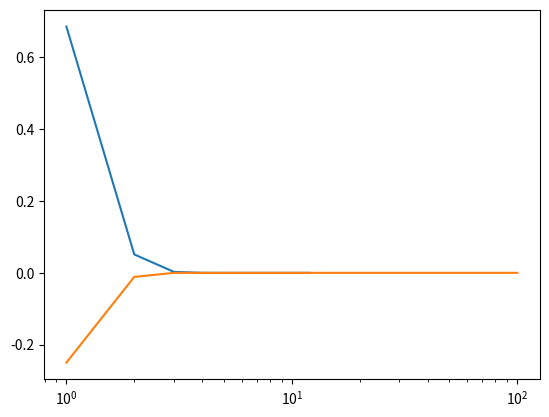

The matplotlib source for this figure:
#Yusuf Akbaş 2212010033 MAT353-ÖDEV
# Newton raphson yöntemi ile kök bulma
print("")
import math as mt
import matplotlib.pyplot as plt
def f(x):
    return mt.cos(x)-x
def f_turev(x):
    return -mt.sin(x)-1
x=1 # başlangıç değerini f(0).f(1)<0 olmasından dolayı ve kökün
     # 1 e daha yakın olmasından dolayı 1 olarak seçtim.( f(0)=1  f(1)=-0,01__ )
h=0  #hatanın her seferinde atanacağı değer
t=0  #her yeni gelen kökü bir arka sıraya kaydırmak için kullandım
x_kok=0  #her defasında bulunan yeni kokun atandığı değer
iterasyon=0  #iterasyon sayımızı belirten değer
d_iterasyon=[]  #iterasyon kok ve hatanın kaydedildiği listeler
r_kok=[] 
h_hata=[]       
while iterasyon<100 and h<10**(-15) :   # Newton Raphson yönteminin formülü ve
                                         # elde edilen değerlerin listelere kaydedilmesi
    x_kok=x-f(x)/f_turev(x)
    iterasyon+=1
    d_iterasyon.append(iterasyon)
    r_kok.append(x_kok)
    h=x_kok-x
    h_hata.append(h)
    t=x
    x=x_kok
    if abs(h)>10**(-15):                 #elde edilen sonuçların yazdırılması
        print('iterasyon=',iterasyon)
        print('kok=',x_kok)
        print('hata=',h)

#regula falsi metodu ile yaklaşık kök bulma
print("\nREGULA FALSİ YÖNTEMİ\n")
def g(x):
    return mt.cos(x)-x
'f(0).f(1)<0 olduğu için başlangıç aralığı [0,1] olarak seçilir'
iterasyon=0
a=0                  #1. sınır
b=1                  #"2. sınır"
s=0                  #elde edeceğimiz yeni sınır değer"
h=0                  #"hata hesabının aktarılacağı değer"
itrsn=[]                
hata=[]                #"verileri kaydedeceğimiz listeler"
sinir_a=[]
sinir_b=[]
sira=[]              # 0 olmayan hataların kaçıncı iterasyonda bittiğini gösterir
                                    # grafik çizerken kulanılacak
while iterasyon<100 :                         
    s  =  (a*g(b)-b*g(a))  /  (g(b)-g(a))       #"regula falsi formülü"
    iterasyon+=1
    itrsn.append(iterasyon)
    
    if g(s) * g(a) < 0 :
  
        h=abs(b-s)                    
        hata.append(h)                  
        b=s 
        sinir_a.append(a)                
        sinir_b.append(b)
        sira.append(iterasyon)
        
        if  h> 10**(-15):
            print("hata=",h)
            print("kok=",s)
            print(" sinir_a=",a)                #55 ve 83. satırlar arasında yapılmak istenen işaret kontrolü ve "
            print("sinir_b=",b)
            print("iterasyon=",iterasyon)        #"yeni değerin hangi sinirin yerini alacağının belirlenmesi"
    elif g(s) * g(b) < 0 :                         #" ona göre, oluşan yeni değerlerin kaydedilmesidir"
        h=abs(a-s)                                
        hata.append(h)                                ### tolerans aralığına girdiği sıradaki hatayı listeleyemedim###
        a=s
        sinir_a.append(a)
        sinir_b.append(b)
        sira.append(iterasyon)
        
        if h> 10**(-15):
            print("iterasyon=",iterasyon)
            print("hata=",h)
            print("kok=",s)
            print("sinir_a=",a)
            print("sinir_b=",b)
#grafik                                #grafik çizebilmek için ,gereken toleransa kadar
plt.semilogx(sira,hata)                 #olan iterasyon numaralarını sıra listesinde yazdırıp
plt.semilogx(d_iterasyon,h_hata)                              #grafik çzildi
plt.show()

'''' 
SONUÇ
Newton Raphson yöntemi, 4. adımda istenilen tolerans aralığında kökü bulmuştur

iterasyon= 4
kok= 0.7390851332151607
hata= -1.7012335984389892e-10

Regula Falsi yöntemi , 13. adımda istenilen tolerans aralığında kökü bulmuştur
iterasyon= 12
hata= 5.329070518200751e-15
kok= 0.7390851332151605

iterasyon= 13
hata= 0                 
kok= 0.7390851332151607

Newton Raphson yöntemi daha hızlı olduğu görülmüştür.


'''